Run: headless pygame with SDL's dummy video driver; simulated clock (each Clock.tick advances the game by its frame time, no real sleeping); random seed 0; keys injected as events and as key.get_pressed() state; no mouse input; restart key R tapped at the start of phases 3 and 4.
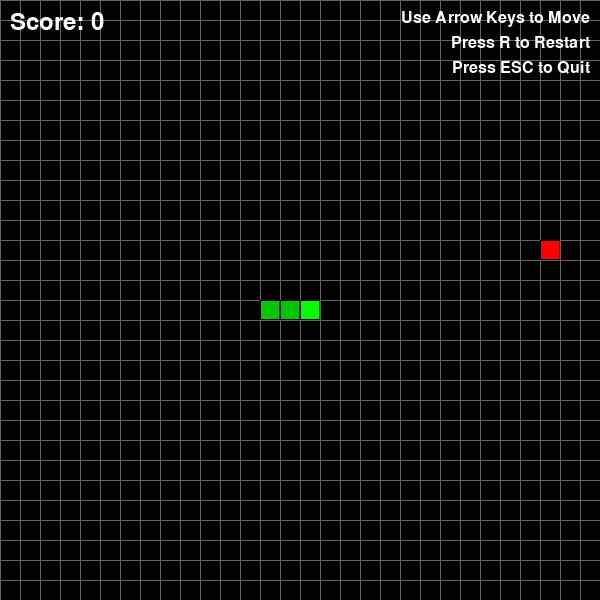
Frame 1 of 4 · flips 1–60 · no input
Frame 2 of 4 · flips 61–180 · tapped SPACE, RETURN · held RIGHT (→), D · screen unchanged from frame 1, image omitted
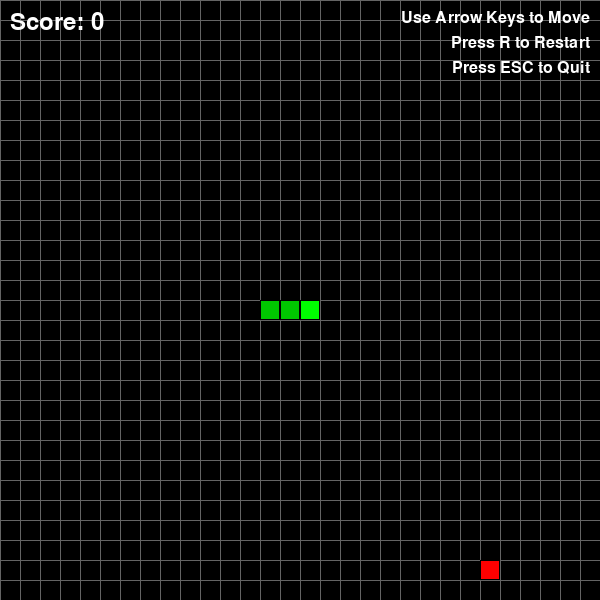
Frame 3 of 4 · flips 181–300 · tapped R · held DOWN (↓), S
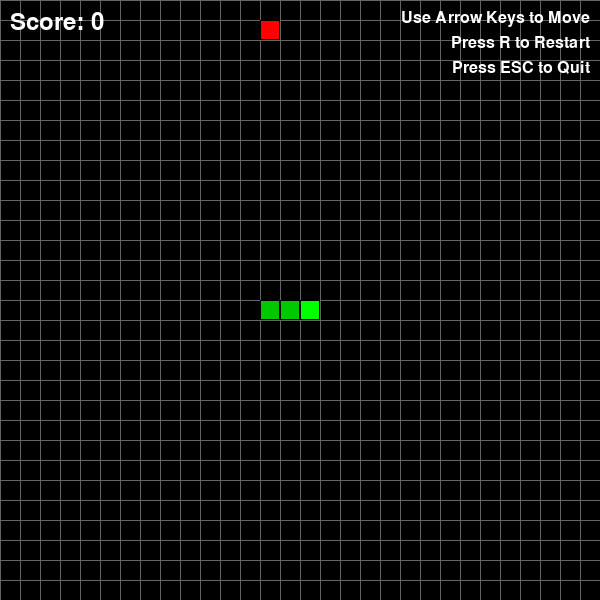
Frame 4 of 4 · flips 301–420 · tapped R · held LEFT (←), A, UP (↑), W

The pygame program that drew these frames:

import pygame
import sys
import random

# Initialize pygame
pygame.init()

# Game constants
WINDOW_WIDTH = 600
WINDOW_HEIGHT = 600
GRID_SIZE = 20
GRID_WIDTH = WINDOW_WIDTH // GRID_SIZE
GRID_HEIGHT = WINDOW_HEIGHT // GRID_SIZE
FPS = 12

# Colors
BLACK = (0, 0, 0)
WHITE = (255, 255, 255)
GREEN = (0, 255, 0)
RED = (255, 0, 0)
DARK_GREEN = (0, 200, 0)
GRAY = (100, 100, 100)

# Directions
UP = (0, -1)
DOWN = (0, 1)
LEFT = (-1, 0)
RIGHT = (1, 0)


class Snake:
    def __init__(self):
        self.reset()
    
    def reset(self):
        """Reset snake to initial state"""
        # Start in the middle of the screen
        start_x = GRID_WIDTH // 2
        start_y = GRID_HEIGHT // 2
        
        # Initial body: 3 segments going right
        self.body = [
            (start_x, start_y),
            (start_x - 1, start_y),
            (start_x - 2, start_y)
        ]
        self.direction = RIGHT
        self.next_direction = RIGHT
        self.grow_pending = False
    
    def update_direction(self, new_direction):
        """Update direction if valid (can't reverse)"""
        # Prevent reversing into itself
        if (new_direction[0] * -1, new_direction[1] * -1) != self.direction:
            self.next_direction = new_direction
    
    def move(self):
        """Move the snake one step in current direction"""
        # Update direction
        self.direction = self.next_direction
        
        # Calculate new head position
        head_x, head_y = self.body[0]
        dx, dy = self.direction
        new_head = ((head_x + dx) % GRID_WIDTH, (head_y + dy) % GRID_HEIGHT)
        
        # Insert new head
        self.body.insert(0, new_head)
        
        # Remove tail if not growing
        if not self.grow_pending:
            self.body.pop()
        else:
            self.grow_pending = False
    
    def grow(self):
        """Mark snake to grow on next move"""
        self.grow_pending = True
    
    def check_collision(self):
        """Check if snake collides with itself"""
        head = self.body[0]
        return head in self.body[1:]
    
    def check_food_collision(self, food_pos):
        """Check if snake head collides with food"""
        return self.body[0] == food_pos
    
    def draw(self, surface):
        """Draw the snake on the surface"""
        for i, (x, y) in enumerate(self.body):
            # Draw each segment
            rect = pygame.Rect(
                x * GRID_SIZE, 
                y * GRID_SIZE, 
                GRID_SIZE, 
                GRID_SIZE
            )
            
            # Head is brighter green
            color = GREEN if i == 0 else DARK_GREEN
            pygame.draw.rect(surface, color, rect)
            pygame.draw.rect(surface, BLACK, rect, 1)  # Border


class Food:
    def __init__(self, snake_body=None):
        self.position = (0, 0)
        self.snake_body = snake_body or []
        self.respawn()
    
    def respawn(self, snake_body=None):
        """Respawn food at random position not occupied by snake"""
        if snake_body:
            self.snake_body = snake_body
        
        while True:
            self.position = (
                random.randint(0, GRID_WIDTH - 1),
                random.randint(0, GRID_HEIGHT - 1)
            )
            # Ensure food doesn't spawn on snake
            if self.position not in self.snake_body:
                break
    
    def draw(self, surface):
        """Draw the food on the surface"""
        x, y = self.position
        rect = pygame.Rect(
            x * GRID_SIZE, 
            y * GRID_SIZE, 
            GRID_SIZE, 
            GRID_SIZE
        )
        pygame.draw.rect(surface, RED, rect)
        pygame.draw.rect(surface, BLACK, rect, 1)  # Border


class Game:
    def __init__(self):
        self.screen = pygame.display.set_mode((WINDOW_WIDTH, WINDOW_HEIGHT))
        pygame.display.set_caption("Snake Game")
        self.clock = pygame.time.Clock()
        self.font = pygame.font.SysFont(None, 36)
        self.small_font = pygame.font.SysFont(None, 24)
        
        self.reset()
    
    def reset(self):
        """Reset game to initial state"""
        self.snake = Snake()
        self.food = Food(self.snake.body)
        self.score = 0
        self.game_over = False
        self.running = True
    
    def handle_events(self):
        """Handle pygame events"""
        for event in pygame.event.get():
            if event.type == pygame.QUIT:
                self.running = False
            
            elif event.type == pygame.KEYDOWN:
                if self.game_over:
                    if event.key == pygame.K_r:
                        self.reset()
                else:
                    # Handle direction changes
                    if event.key == pygame.K_UP:
                        self.snake.update_direction(UP)
                    elif event.key == pygame.K_DOWN:
                        self.snake.update_direction(DOWN)
                    elif event.key == pygame.K_LEFT:
                        self.snake.update_direction(LEFT)
                    elif event.key == pygame.K_RIGHT:
                        self.snake.update_direction(RIGHT)
                
                # Always handle R key for restart
                if event.key == pygame.K_r:
                    self.reset()
                
                # Handle quit with ESC
                if event.key == pygame.K_ESCAPE:
                    self.running = False
    
    def update(self):
        """Update game state"""
        if self.game_over:
            return
        
        # Move snake
        self.snake.move()
        
        # Check collisions
        if self.snake.check_collision():
            self.game_over = True
            return
        
        # Check food collision
        if self.snake.check_food_collision(self.food.position):
            self.snake.grow()
            self.food.respawn(self.snake.body)
            self.score += 10
    
    def draw_grid(self):
        """Draw grid lines"""
        for x in range(0, WINDOW_WIDTH, GRID_SIZE):
            pygame.draw.line(self.screen, GRAY, (x, 0), (x, WINDOW_HEIGHT), 1)
        for y in range(0, WINDOW_HEIGHT, GRID_SIZE):
            pygame.draw.line(self.screen, GRAY, (0, y), (WINDOW_WIDTH, y), 1)
    
    def draw_score(self):
        """Draw score display"""
        score_text = self.font.render(f"Score: {self.score}", True, WHITE)
        self.screen.blit(score_text, (10, 10))
    
    def draw_game_over(self):
        """Draw game over screen"""
        # Semi-transparent overlay
        overlay = pygame.Surface((WINDOW_WIDTH, WINDOW_HEIGHT), pygame.SRCALPHA)
        overlay.fill((0, 0, 0, 180))
        self.screen.blit(overlay, (0, 0))
        
        # Game over text
        game_over_text = self.font.render("GAME OVER", True, RED)
        score_text = self.font.render(f"Final Score: {self.score}", True, WHITE)
        restart_text = self.small_font.render("Press R to Restart", True, GREEN)
        quit_text = self.small_font.render("Press ESC to Quit", True, WHITE)
        
        # Center texts
        self.screen.blit(game_over_text, 
                        (WINDOW_WIDTH // 2 - game_over_text.get_width() // 2, 
                         WINDOW_HEIGHT // 2 - 80))
        self.screen.blit(score_text, 
                        (WINDOW_WIDTH // 2 - score_text.get_width() // 2, 
                         WINDOW_HEIGHT // 2 - 30))
        self.screen.blit(restart_text, 
                        (WINDOW_WIDTH // 2 - restart_text.get_width() // 2, 
                         WINDOW_HEIGHT // 2 + 20))
        self.screen.blit(quit_text, 
                        (WINDOW_WIDTH // 2 - quit_text.get_width() // 2, 
                         WINDOW_HEIGHT // 2 + 50))
    
    def draw_instructions(self):
        """Draw game instructions"""
        instructions = [
            "Use Arrow Keys to Move",
            "Press R to Restart",
            "Press ESC to Quit"
        ]
        
        for i, text in enumerate(instructions):
            instruction = self.small_font.render(text, True, WHITE)
            self.screen.blit(instruction, 
                           (WINDOW_WIDTH - instruction.get_width() - 10, 
                            10 + i * 25))
    
    def draw(self):
        """Draw everything"""
        # Clear screen
        self.screen.fill(BLACK)
        
        # Draw grid
        self.draw_grid()
        
        # Draw game objects
        self.snake.draw(self.screen)
        self.food.draw(self.screen)
        
        # Draw UI
        self.draw_score()
        self.draw_instructions()
        
        # Draw game over screen if needed
        if self.game_over:
            self.draw_game_over()
        
        # Update display
        pygame.display.flip()
    
    def run(self):
        """Main game loop"""
        while self.running:
            self.handle_events()
            self.update()
            self.draw()
            self.clock.tick(FPS)
        
        pygame.quit()
        sys.exit()


if __name__ == "__main__":
    game = Game()
    game.run()
